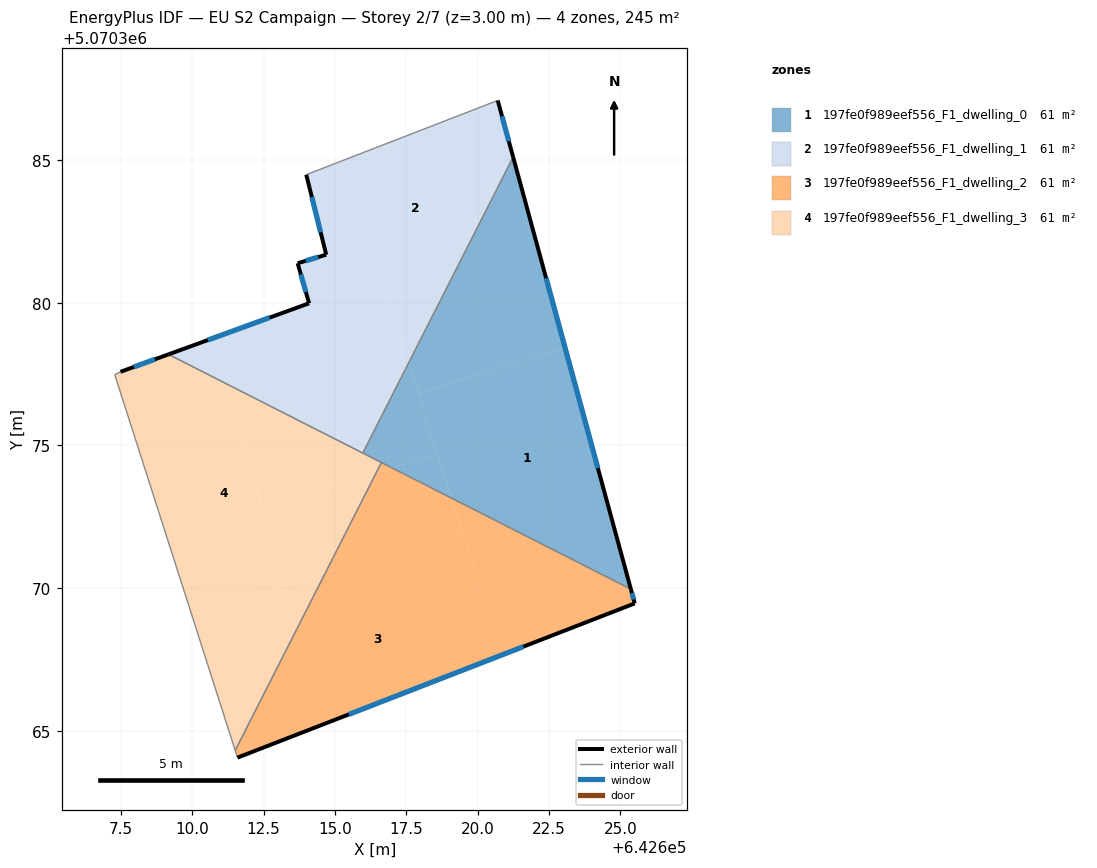
=== STOREY PLAN SPEC (per zone: floor XY polygon, exterior-wall plan segments, windows/doors) ===
zone 1: 197fe0f989eef556_F1_dwelling_0  (61.2 m²)
  floor: (642625.36, 5070369.97) (642623.05, 5070378.45) (642617.92, 5070376.80) (642619.09, 5070373.15)
  floor: (642623.05, 5070378.45) (642621.24, 5070385.10) (642617.57, 5070377.88) (642617.92, 5070376.80)
  floor: (642618.59, 5070374.72) (642617.57, 5070377.88) (642615.98, 5070374.73) (642617.00, 5070374.21)
  floor: (642619.09, 5070373.15) (642618.59, 5070374.72) (642617.00, 5070374.21)
  exterior wall: (642621.24, 5070385.10) – (642625.36, 5070369.97)  [15.7 m]
    window: (642622.40, 5070380.86) – (642624.21, 5070374.21)  [9.1 m²]
  interior walls: 3
zone 2: 197fe0f989eef556_F1_dwelling_1  (61.2 m²)
  floor: (642617.57, 5070377.88) (642621.24, 5070385.10) (642620.70, 5070387.08) (642613.99, 5070384.48) (642614.69, 5070381.68) (642616.21, 5070382.13)
  floor: (642615.98, 5070374.73) (642617.57, 5070377.88) (642616.21, 5070382.13) (642613.69, 5070381.38) (642614.09, 5070379.98) (642610.55, 5070378.69) (642611.02, 5070377.25)
  floor: (642611.02, 5070377.25) (642610.55, 5070378.69) (642609.17, 5070378.19)
  exterior wall: (642620.70, 5070387.08) – (642621.24, 5070385.10)  [2.1 m]
    window: (642620.85, 5070386.53) – (642621.09, 5070385.65)  [1.2 m²]
  exterior wall: (642609.17, 5070378.19) – (642614.09, 5070379.98)  [5.2 m]
    window: (642610.55, 5070378.69) – (642612.72, 5070379.48)  [3.0 m²]
  exterior wall: (642614.09, 5070379.98) – (642613.69, 5070381.38)  [1.5 m]
    window: (642613.98, 5070380.37) – (642613.81, 5070380.99)  [0.8 m²]
  exterior wall: (642613.69, 5070381.38) – (642614.69, 5070381.68)  [1.0 m]
    window: (642613.97, 5070381.47) – (642614.41, 5070381.60)  [0.6 m²]
  exterior wall: (642614.69, 5070381.68) – (642613.99, 5070384.48)  [2.9 m]
    window: (642614.50, 5070382.47) – (642614.19, 5070383.70)  [1.7 m²]
  interior walls: 3
zone 3: 197fe0f989eef556_F1_dwelling_2  (61.2 m²)
  floor: (642620.85, 5070367.66) (642619.43, 5070372.08) (642614.67, 5070370.55) (642611.51, 5070364.32) (642611.59, 5070364.07)
  floor: (642625.50, 5070369.47) (642625.36, 5070369.97) (642619.09, 5070373.15) (642620.85, 5070367.66)
  floor: (642619.43, 5070372.08) (642619.09, 5070373.15) (642617.00, 5070374.21) (642616.44, 5070374.03) (642614.67, 5070370.55)
  floor: (642617.00, 5070374.21) (642616.63, 5070374.40) (642616.44, 5070374.03)
  exterior wall: (642625.36, 5070369.97) – (642625.50, 5070369.47)  [0.5 m]
    window: (642625.40, 5070369.83) – (642625.46, 5070369.61)  [0.3 m²]
  exterior wall: (642625.50, 5070369.47) – (642611.59, 5070364.07)  [14.9 m]
    window: (642621.60, 5070367.96) – (642615.49, 5070365.58)  [8.7 m²]
  interior walls: 3
zone 4: 197fe0f989eef556_F1_dwelling_3  (61.2 m²)
  floor: (642616.44, 5070374.03) (642616.63, 5070374.40) (642611.02, 5070377.25) (642612.46, 5070372.76)
  floor: (642614.67, 5070370.55) (642616.44, 5070374.03) (642612.46, 5070372.76) (642611.02, 5070377.25) (642609.17, 5070378.19) (642607.49, 5070377.58) (642607.29, 5070377.48) (642609.99, 5070369.05)
  floor: (642611.51, 5070364.32) (642614.67, 5070370.55) (642609.99, 5070369.05)
  exterior wall: (642607.49, 5070377.58) – (642609.17, 5070378.19)  [1.8 m]
    window: (642607.96, 5070377.75) – (642608.70, 5070378.02)  [1.0 m²]
  interior walls: 5

=== DERIVED (storey summary) ===
Building: EU S2 Campaign
Storey: 2 of 7  (floor level z = 3.00 m)
Storey gross floor area: 244.8 m²
Zones on this storey: 4
  - 197fe0f989eef556_F1_dwelling_0: floor 61.2 m²; exterior wall 15.7 m (47.1 m²); 1 window(s) 9.1 m²; WWR 19.3%
  - 197fe0f989eef556_F1_dwelling_1: floor 61.2 m²; exterior wall 12.7 m (38.1 m²); 5 window(s) 7.4 m²; WWR 19.3%
  - 197fe0f989eef556_F1_dwelling_2: floor 61.2 m²; exterior wall 15.4 m (46.3 m²); 2 window(s) 9.0 m²; WWR 19.3%
  - 197fe0f989eef556_F1_dwelling_3: floor 61.2 m²; exterior wall 1.8 m (5.4 m²); 1 window(s) 1.0 m²; WWR 19.3%
Zone adjacency (shared interzone walls):
  - 197fe0f989eef556_F1_dwelling_0 ↔ 197fe0f989eef556_F1_dwelling_1
  - 197fe0f989eef556_F1_dwelling_0 ↔ 197fe0f989eef556_F1_dwelling_2
  - 197fe0f989eef556_F1_dwelling_0 ↔ 197fe0f989eef556_F1_dwelling_3
  - 197fe0f989eef556_F1_dwelling_1 ↔ 197fe0f989eef556_F1_dwelling_3
  - 197fe0f989eef556_F1_dwelling_2 ↔ 197fe0f989eef556_F1_dwelling_3